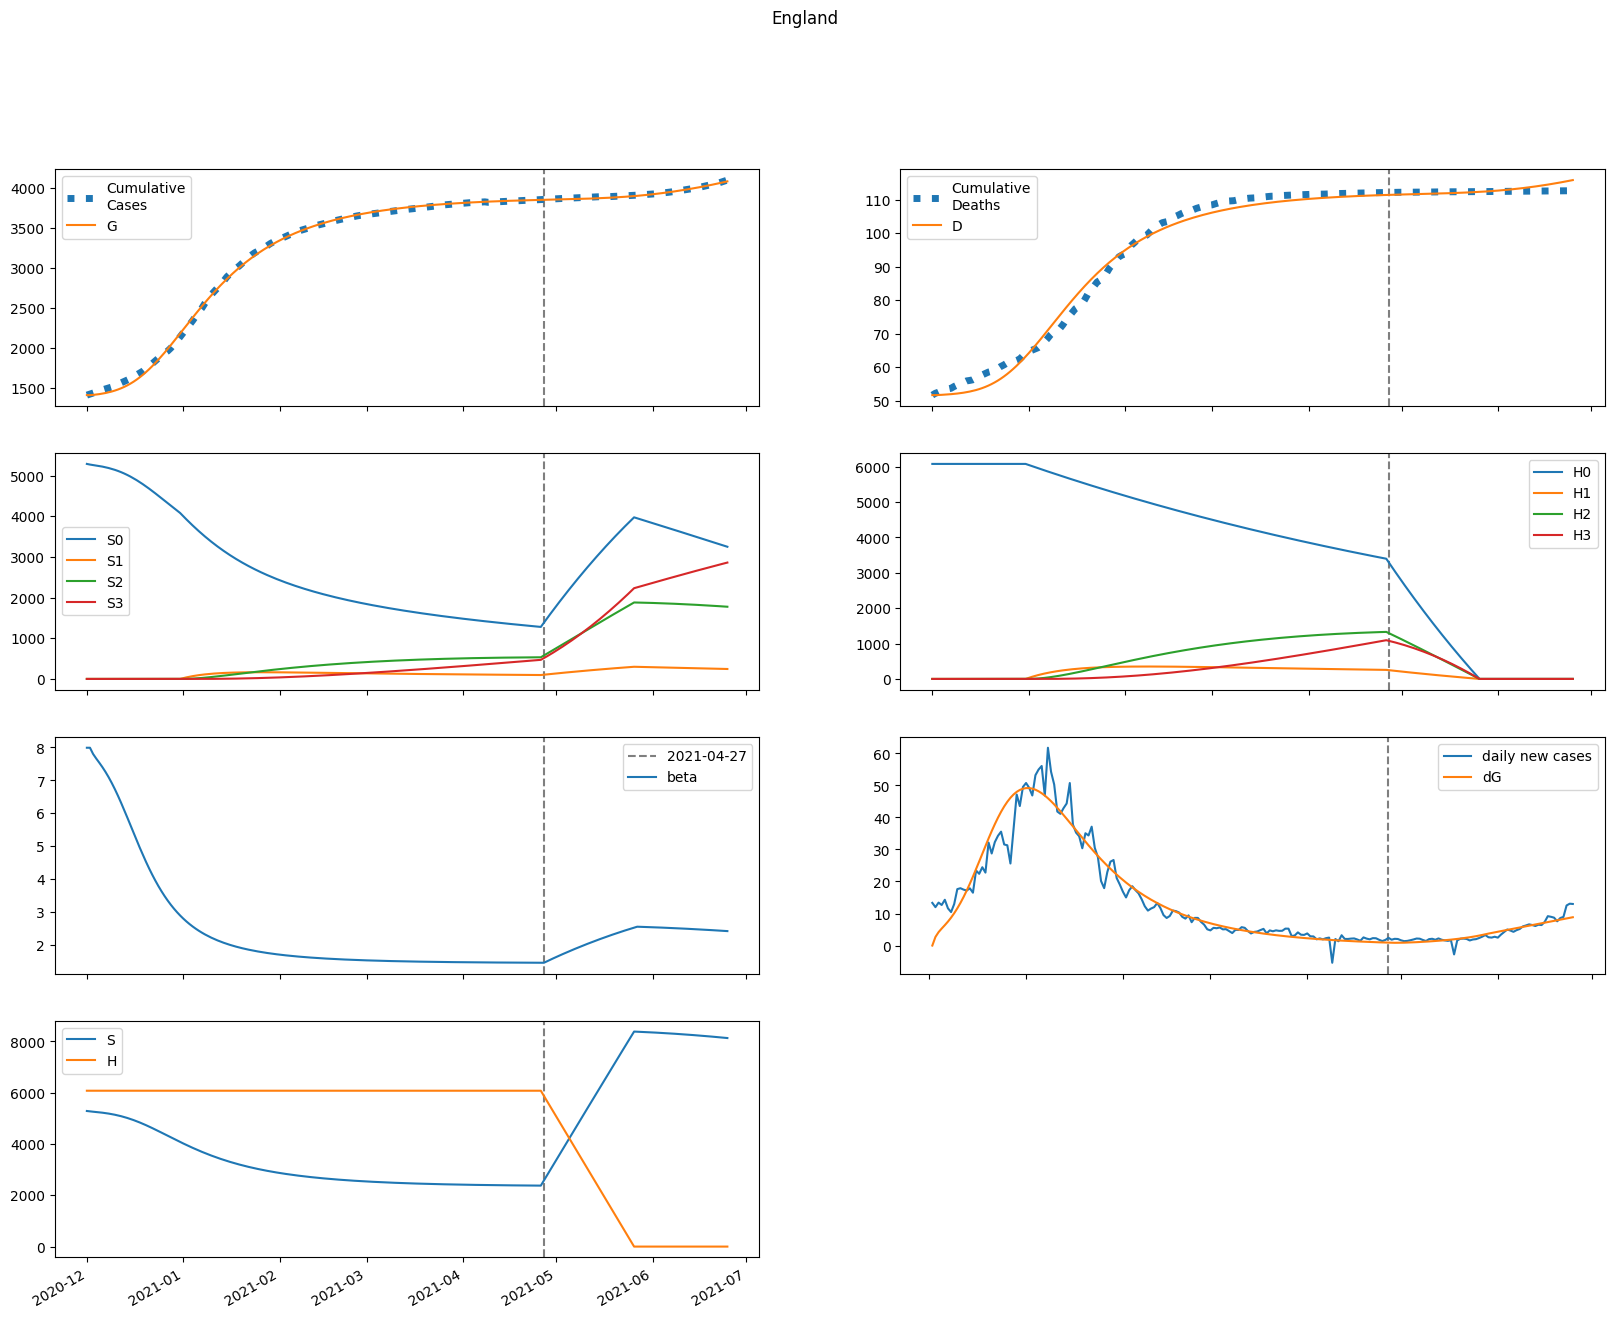

The data file committed next to this chart (first rows):
series, 2020-12-01, 2020-12-02, 2020-12-03, 2020-12-04, 2020-12-05, 2020-12-06, 2020-12-07, 2020-12-08, 2020-12-09, 2020-12-10, 2020-12-11, 2020-12-12, 2020-12-13, 2020-12-14, 2020-12-15, 2020-12-16, 2020-12-17, 2020-12-18, 2020-12-19, 2020-12-20, 2020-12-21, 2020-12-22, 2020-12-23
S, 5288065, 5272220, 5260189, 5248591, 5236040, 5221865, 5205668, 5187157, 5166092, 5142262, 5115491, 5085642, 5052620, 5016384, 4976947, 4934380, 4888810, 4840413, 4789414, 4736072, 4680675, 4623532, 4564960
E, 0.0, 15845, 24660, 31250, 37458, 44028, 51286, 59384, 68393, 78338, 89204, 100943, 113471, 126670, 140389, 154454, 168666, 182819, 196702, 210109, 222849, 234748, 245661
I, 17672, 13170, 12507, 13512, 15381, 17829, 20770, 24195, 28125, 32584, 37597, 43180, 49336, 56053, 63302, 71036, 79190, 87682, 96417, 105285, 114173, 122962, 131534
A, 3436, 3297, 3687, 4352, 5208, 6235, 7437, 8831, 10435, 12272, 14363, 16729, 19387, 22350, 25630, 29230, 33149, 37379, 41905, 46706, 51756, 57022, 62467
IH, 0.0, 1085, 1558, 1845, 2105, 2399, 2753, 3178, 3682, 4271, 4953, 5731, 6612, 7599, 8694, 9895, 11201, 12604, 14095, 15661, 17289, 18960, 20654
IN, 3418, 6542, 8526, 10211, 11945, 13891, 16143, 18770, 21833, 25393, 29508, 34239, 39642, 45770, 52670, 60378, 68917, 78299, 88515, 99540, 111331, 123826, 136944
D, 51718, 51718, 51752, 51801, 51858, 51924, 51999, 52086, 52185, 52300, 52434, 52589, 52769, 52976, 53213, 53486, 53795, 54146, 54540, 54982, 55472, 56013, 56607
R, 0.0, 433.8, 1432, 2748, 4315, 6139, 8253, 10709, 13565, 16890, 20759, 25257, 30473, 36508, 43464, 51451, 60581, 70967, 82722, 95954, 110765, 127248, 145483
G, 1413410, 1413410, 1416103, 1420295, 1425607, 1431973, 1439457, 1448174, 1458268, 1469893, 1483209, 1498371, 1515529, 1534816, 1556347, 1580210, 1606463, 1635132, 1666207, 1699641, 1735354, 1773233, 1813135
H, 6078872, 6078872, 6078872, 6078872, 6078872, 6078872, 6078872, 6078872, 6078872, 6078872, 6078872, 6078872, 6078872, 6078872, 6078872, 6078872, 6078872, 6078872, 6078872, 6078872, 6078872, 6078872, 6078872
S0, 5288065, 5272220, 5260189, 5248591, 5236040, 5221865, 5205668, 5187157, 5166092, 5142262, 5115491, 5085642, 5052620, 5016384, 4976947, 4934380, 4888810, 4840413, 4789414, 4736072, 4680675, 4623532, 4564960
E0, 0.0, 15845, 24660, 31250, 37458, 44028, 51286, 59384, 68393, 78338, 89204, 100943, 113471, 126670, 140389, 154454, 168666, 182819, 196702, 210109, 222849, 234748, 245661
I0, 17672, 13170, 12507, 13512, 15381, 17829, 20770, 24195, 28125, 32584, 37597, 43180, 49336, 56053, 63302, 71036, 79190, 87682, 96417, 105285, 114173, 122962, 131534
A0, 3436, 3297, 3687, 4352, 5208, 6235, 7437, 8831, 10435, 12272, 14363, 16729, 19387, 22350, 25630, 29230, 33149, 37379, 41905, 46706, 51756, 57022, 62467
IH0, 0.0, 1085, 1558, 1845, 2105, 2399, 2753, 3178, 3682, 4271, 4953, 5731, 6612, 7599, 8694, 9895, 11201, 12604, 14095, 15661, 17289, 18960, 20654
IN0, 3418, 6542, 8526, 10211, 11945, 13891, 16143, 18770, 21833, 25393, 29508, 34239, 39642, 45770, 52670, 60378, 68917, 78299, 88515, 99540, 111331, 123826, 136944
D0, 51718, 51718, 51752, 51801, 51858, 51924, 51999, 52086, 52185, 52300, 52434, 52589, 52769, 52976, 53213, 53486, 53795, 54146, 54540, 54982, 55472, 56013, 56607
R0, 0.0, 433.8, 1432, 2748, 4315, 6139, 8253, 10709, 13565, 16890, 20759, 25257, 30473, 36508, 43464, 51451, 60581, 70967, 82722, 95954, 110765, 127248, 145483
G0, 1413410, 1413410, 1416103, 1420295, 1425607, 1431973, 1439457, 1448174, 1458268, 1469893, 1483209, 1498371, 1515529, 1534816, 1556347, 1580210, 1606463, 1635132, 1666207, 1699641, 1735354, 1773233, 1813135
H0, 6078872, 6078872, 6078872, 6078872, 6078872, 6078872, 6078872, 6078872, 6078872, 6078872, 6078872, 6078872, 6078872, 6078872, 6078872, 6078872, 6078872, 6078872, 6078872, 6078872, 6078872, 6078872, 6078872
S1, 0.0, 0.0, 0.0, 0.0, 0.0, 0.0, 0.0, 0.0, 0.0, 0.0, 0.0, 0.0, 0.0, 0.0, 0.0, 0.0, 0.0, 0.0, 0.0, 0.0, 0.0, 0.0, 0.0
E1, 0.0, 0.0, 0.0, 0.0, 0.0, 0.0, 0.0, 0.0, 0.0, 0.0, 0.0, 0.0, 0.0, 0.0, 0.0, 0.0, 0.0, 0.0, 0.0, 0.0, 0.0, 0.0, 0.0
I1, 0.0, 0.0, 0.0, 0.0, 0.0, 0.0, 0.0, 0.0, 0.0, 0.0, 0.0, 0.0, 0.0, 0.0, 0.0, 0.0, 0.0, 0.0, 0.0, 0.0, 0.0, 0.0, 0.0
A1, 0.0, 0.0, 0.0, 0.0, 0.0, 0.0, 0.0, 0.0, 0.0, 0.0, 0.0, 0.0, 0.0, 0.0, 0.0, 0.0, 0.0, 0.0, 0.0, 0.0, 0.0, 0.0, 0.0
IH1, 0.0, 0.0, 0.0, 0.0, 0.0, 0.0, 0.0, 0.0, 0.0, 0.0, 0.0, 0.0, 0.0, 0.0, 0.0, 0.0, 0.0, 0.0, 0.0, 0.0, 0.0, 0.0, 0.0
IN1, 0.0, 0.0, 0.0, 0.0, 0.0, 0.0, 0.0, 0.0, 0.0, 0.0, 0.0, 0.0, 0.0, 0.0, 0.0, 0.0, 0.0, 0.0, 0.0, 0.0, 0.0, 0.0, 0.0
D1, 0.0, 0.0, 0.0, 0.0, 0.0, 0.0, 0.0, 0.0, 0.0, 0.0, 0.0, 0.0, 0.0, 0.0, 0.0, 0.0, 0.0, 0.0, 0.0, 0.0, 0.0, 0.0, 0.0
R1, 0.0, 0.0, 0.0, 0.0, 0.0, 0.0, 0.0, 0.0, 0.0, 0.0, 0.0, 0.0, 0.0, 0.0, 0.0, 0.0, 0.0, 0.0, 0.0, 0.0, 0.0, 0.0, 0.0
G1, 0.0, 0.0, 0.0, 0.0, 0.0, 0.0, 0.0, 0.0, 0.0, 0.0, 0.0, 0.0, 0.0, 0.0, 0.0, 0.0, 0.0, 0.0, 0.0, 0.0, 0.0, 0.0, 0.0
H1, 0.0, 0.0, 0.0, 0.0, 0.0, 0.0, 0.0, 0.0, 0.0, 0.0, 0.0, 0.0, 0.0, 0.0, 0.0, 0.0, 0.0, 0.0, 0.0, 0.0, 0.0, 0.0, 0.0
S2, 0.0, 0.0, 0.0, 0.0, 0.0, 0.0, 0.0, 0.0, 0.0, 0.0, 0.0, 0.0, 0.0, 0.0, 0.0, 0.0, 0.0, 0.0, 0.0, 0.0, 0.0, 0.0, 0.0
E2, 0.0, 0.0, 0.0, 0.0, 0.0, 0.0, 0.0, 0.0, 0.0, 0.0, 0.0, 0.0, 0.0, 0.0, 0.0, 0.0, 0.0, 0.0, 0.0, 0.0, 0.0, 0.0, 0.0
I2, 0.0, 0.0, 0.0, 0.0, 0.0, 0.0, 0.0, 0.0, 0.0, 0.0, 0.0, 0.0, 0.0, 0.0, 0.0, 0.0, 0.0, 0.0, 0.0, 0.0, 0.0, 0.0, 0.0
A2, 0.0, 0.0, 0.0, 0.0, 0.0, 0.0, 0.0, 0.0, 0.0, 0.0, 0.0, 0.0, 0.0, 0.0, 0.0, 0.0, 0.0, 0.0, 0.0, 0.0, 0.0, 0.0, 0.0
IH2, 0.0, 0.0, 0.0, 0.0, 0.0, 0.0, 0.0, 0.0, 0.0, 0.0, 0.0, 0.0, 0.0, 0.0, 0.0, 0.0, 0.0, 0.0, 0.0, 0.0, 0.0, 0.0, 0.0
IN2, 0.0, 0.0, 0.0, 0.0, 0.0, 0.0, 0.0, 0.0, 0.0, 0.0, 0.0, 0.0, 0.0, 0.0, 0.0, 0.0, 0.0, 0.0, 0.0, 0.0, 0.0, 0.0, 0.0
D2, 0.0, 0.0, 0.0, 0.0, 0.0, 0.0, 0.0, 0.0, 0.0, 0.0, 0.0, 0.0, 0.0, 0.0, 0.0, 0.0, 0.0, 0.0, 0.0, 0.0, 0.0, 0.0, 0.0
R2, 0.0, 0.0, 0.0, 0.0, 0.0, 0.0, 0.0, 0.0, 0.0, 0.0, 0.0, 0.0, 0.0, 0.0, 0.0, 0.0, 0.0, 0.0, 0.0, 0.0, 0.0, 0.0, 0.0
G2, 0.0, 0.0, 0.0, 0.0, 0.0, 0.0, 0.0, 0.0, 0.0, 0.0, 0.0, 0.0, 0.0, 0.0, 0.0, 0.0, 0.0, 0.0, 0.0, 0.0, 0.0, 0.0, 0.0
H2, 0.0, 0.0, 0.0, 0.0, 0.0, 0.0, 0.0, 0.0, 0.0, 0.0, 0.0, 0.0, 0.0, 0.0, 0.0, 0.0, 0.0, 0.0, 0.0, 0.0, 0.0, 0.0, 0.0
S3, 0.0, 0.0, 0.0, 0.0, 0.0, 0.0, 0.0, 0.0, 0.0, 0.0, 0.0, 0.0, 0.0, 0.0, 0.0, 0.0, 0.0, 0.0, 0.0, 0.0, 0.0, 0.0, 0.0
E3, 0.0, 0.0, 0.0, 0.0, 0.0, 0.0, 0.0, 0.0, 0.0, 0.0, 0.0, 0.0, 0.0, 0.0, 0.0, 0.0, 0.0, 0.0, 0.0, 0.0, 0.0, 0.0, 0.0
I3, 0.0, 0.0, 0.0, 0.0, 0.0, 0.0, 0.0, 0.0, 0.0, 0.0, 0.0, 0.0, 0.0, 0.0, 0.0, 0.0, 0.0, 0.0, 0.0, 0.0, 0.0, 0.0, 0.0
A3, 0.0, 0.0, 0.0, 0.0, 0.0, 0.0, 0.0, 0.0, 0.0, 0.0, 0.0, 0.0, 0.0, 0.0, 0.0, 0.0, 0.0, 0.0, 0.0, 0.0, 0.0, 0.0, 0.0
IH3, 0.0, 0.0, 0.0, 0.0, 0.0, 0.0, 0.0, 0.0, 0.0, 0.0, 0.0, 0.0, 0.0, 0.0, 0.0, 0.0, 0.0, 0.0, 0.0, 0.0, 0.0, 0.0, 0.0
IN3, 0.0, 0.0, 0.0, 0.0, 0.0, 0.0, 0.0, 0.0, 0.0, 0.0, 0.0, 0.0, 0.0, 0.0, 0.0, 0.0, 0.0, 0.0, 0.0, 0.0, 0.0, 0.0, 0.0
D3, 0.0, 0.0, 0.0, 0.0, 0.0, 0.0, 0.0, 0.0, 0.0, 0.0, 0.0, 0.0, 0.0, 0.0, 0.0, 0.0, 0.0, 0.0, 0.0, 0.0, 0.0, 0.0, 0.0
R3, 0.0, 0.0, 0.0, 0.0, 0.0, 0.0, 0.0, 0.0, 0.0, 0.0, 0.0, 0.0, 0.0, 0.0, 0.0, 0.0, 0.0, 0.0, 0.0, 0.0, 0.0, 0.0, 0.0
G3, 0.0, 0.0, 0.0, 0.0, 0.0, 0.0, 0.0, 0.0, 0.0, 0.0, 0.0, 0.0, 0.0, 0.0, 0.0, 0.0, 0.0, 0.0, 0.0, 0.0, 0.0, 0.0, 0.0
H3, 0.0, 0.0, 0.0, 0.0, 0.0, 0.0, 0.0, 0.0, 0.0, 0.0, 0.0, 0.0, 0.0, 0.0, 0.0, 0.0, 0.0, 0.0, 0.0, 0.0, 0.0, 0.0, 0.0
beta, 7.99, 7.99, 7.801, 7.663, 7.535, 7.401, 7.255, 7.095, 6.921, 6.733, 6.533, 6.321, 6.101, 5.874, 5.644, 5.413, 5.184, 4.96, 4.742, 4.532, 4.332, 4.141, 3.962
